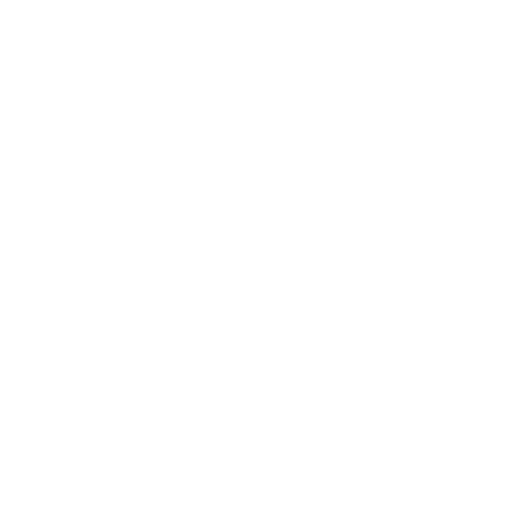
t = 0.00 s
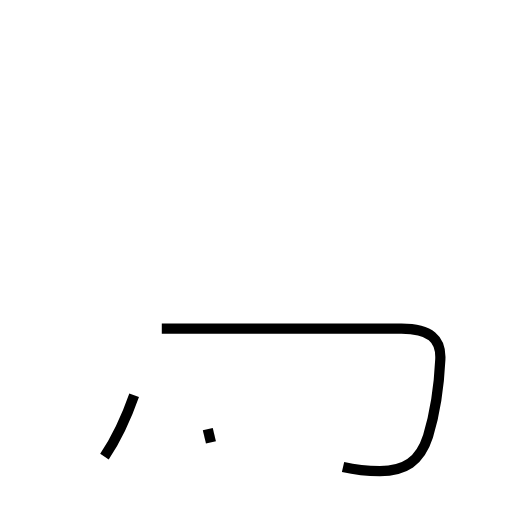
t = 1.64 s
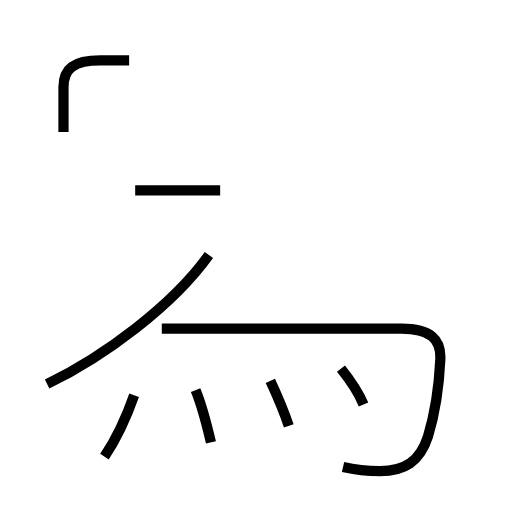
t = 3.26 s
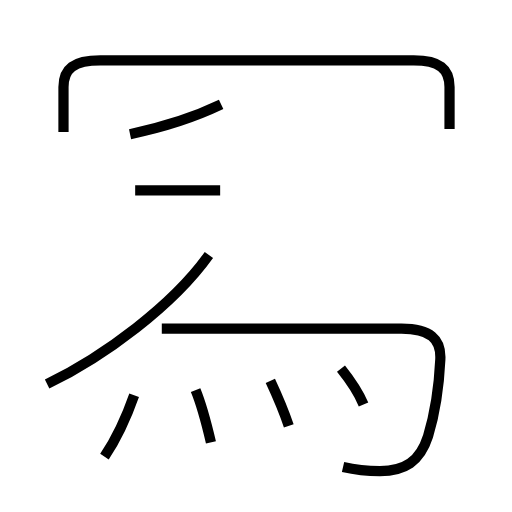
t = 4.64 s
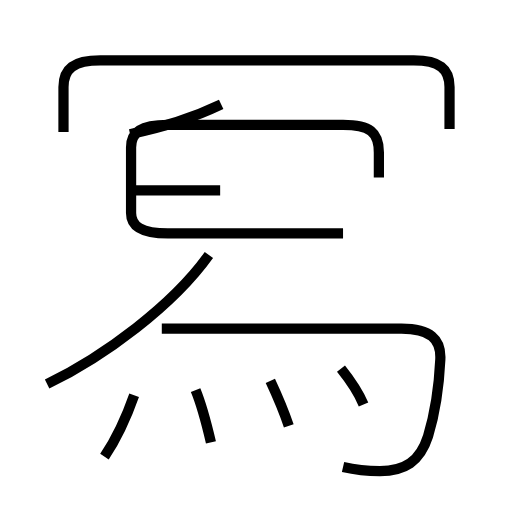
t = 6.37 s
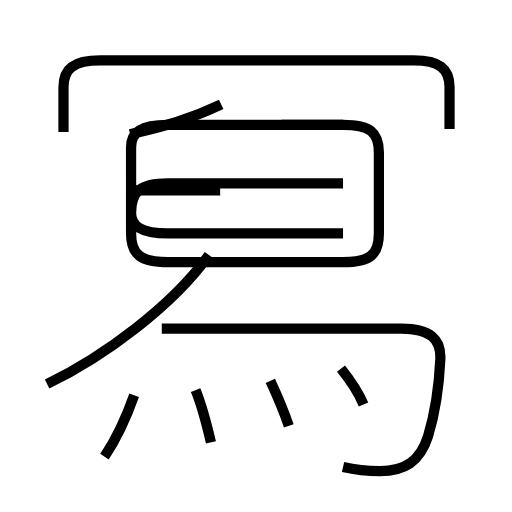
t = 8.28 s

The animated SVG that drew these frames (rendered in a browser with its animation timeline set to each time). Animation: 11 SMIL elements (animate=11); one cycle of 8.28 s.

<?xml version='1.0' encoding='utf-8'?>
<svg viewBox="0.0 -6.0 50.0 50.0" version="1.1" xmlns="http://www.w3.org/2000/svg"><rect x="-1000" y="-1000" width="2000" height="2000" stroke="white" fill="white" /><g style="fill:none;stroke:#000000;stroke-width:1"><path d="M 33.5 1.6 C 34.8 1.9 36.1 2.0 37.1 2.0 C 39.5 2.0 41.0 1.1 41.8 -1.4 C 42.5 -3.7 42.9 -6.8 43.0 -8.9 C 43.1 -10.9 42.0 -11.9 39.2 -11.9 L 15.8 -11.9 " transform="translate(0.0 38.0)" stroke-dasharray="46.587226425256965" stroke-dashoffset="46.587226425256965"><animate attributeName="stroke-dashoffset" from="46.587226425256965" to="0" dur="1.397616792757709s" begin="0s" fill="freeze" /></path><path d="M 10.2 0.6 C 11.4 -1.2 12.4 -3.4 13.1 -5.4 " transform="translate(0.0 38.0)" stroke-dasharray="6.680677190245648" stroke-dashoffset="6.680677190245648"><animate attributeName="stroke-dashoffset" from="6.680677190245648" to="0" dur="0.20042031570736943s" begin="1.397616792757709s" fill="freeze" /></path><path d="M 20.6 -0.8 C 20.2 -2.5 19.8 -4.2 19.1 -5.9 " transform="translate(0.0 38.0)" stroke-dasharray="5.322184929854924" stroke-dashoffset="5.322184929854924"><animate attributeName="stroke-dashoffset" from="5.322184929854924" to="0" dur="0.1596655478956477s" begin="1.5980371084650784s" fill="freeze" /></path><path d="M 4.6 -6.5 C 10.2 -9.2 16.9 -14.2 20.4 -19.1 " transform="translate(0.0 38.0)" stroke-dasharray="20.387770638868854" stroke-dashoffset="20.387770638868854"><animate attributeName="stroke-dashoffset" from="20.387770638868854" to="0" dur="0.6116331191660657s" begin="1.757702656360726s" fill="freeze" /></path><path d="M 28.2 -2.4 C 27.7 -3.9 27.1 -5.3 26.4 -6.8 " transform="translate(0.0 38.0)" stroke-dasharray="4.75666421174117" stroke-dashoffset="4.75666421174117"><animate attributeName="stroke-dashoffset" from="4.75666421174117" to="0" dur="0.1426999263522351s" begin="2.3693357755267916s" fill="freeze" /></path><path d="M 35.5 -4.5 C 35.0 -5.7 34.1 -7.0 33.3 -8.0 " transform="translate(0.0 38.0)" stroke-dasharray="4.146383636993487" stroke-dashoffset="4.146383636993487"><animate attributeName="stroke-dashoffset" from="4.146383636993487" to="0" dur="0.12439150910980462s" begin="2.512035701879027s" fill="freeze" /></path><path d="M 21.5 -25.4 L 13.2 -25.4 " transform="translate(0.0 38.0)" stroke-dasharray="8.3" stroke-dashoffset="8.3"><animate attributeName="stroke-dashoffset" from="8.3" to="0" dur="0.249s" begin="2.6364272109888316s" fill="freeze" /></path><path d="M 6.2 -31.1 L 6.2 -35.5 C 6.2 -37.3 7.2 -38.1 9.8 -38.1 L 40.4 -38.1 C 42.9 -38.1 43.9 -37.3 43.9 -35.5 L 43.9 -31.4 " transform="translate(0.0 38.0)" stroke-dasharray="49.242040237485234" stroke-dashoffset="49.242040237485234"><animate attributeName="stroke-dashoffset" from="49.242040237485234" to="0" dur="1.477261207124557s" begin="2.8854272109888317s" fill="freeze" /></path><path d="M 12.7 -30.9 C 16.1 -31.6 19.1 -32.6 21.6 -33.8 " transform="translate(0.0 38.0)" stroke-dasharray="9.383482628741577" stroke-dashoffset="9.383482628741577"><animate attributeName="stroke-dashoffset" from="9.383482628741577" to="0" dur="0.2815044788622473s" begin="4.362688418113389s" fill="freeze" /></path><path d="M 33.5 -21.2 L 16.4 -21.2 C 13.8 -21.2 12.8 -21.9 12.8 -23.2 L 12.8 -29.6 C 12.8 -31.1 13.8 -31.8 16.4 -31.8 L 33.5 -31.8 C 36.1 -31.8 37.0 -31.1 37.0 -29.1 L 37.0 -21.2 C 37.0 -19.1 36.1 -18.4 33.5 -18.4 L 16.4 -18.4 C 13.8 -18.4 12.8 -19.1 12.8 -21.2 L 12.8 -23.2 C 12.8 -25.4 13.8 -26.1 16.4 -26.1 L 33.5 -26.1 " transform="translate(0.0 38.0)" stroke-dasharray="115.27969221982572" stroke-dashoffset="115.27969221982572"><animate attributeName="stroke-dashoffset" from="115.27969221982572" to="0" dur="3.4583907665947713s" begin="4.644192896975636s" fill="freeze" /></path><path d="M 27.5 -31.8 L 33.5 -31.8" transform="translate(0.0 38.0)" stroke-dasharray="6.0" stroke-dashoffset="6.0"><animate attributeName="stroke-dashoffset" from="6.0" to="0" dur="0.18s" begin="8.102583663570407s" fill="freeze" /></path></g></svg>
